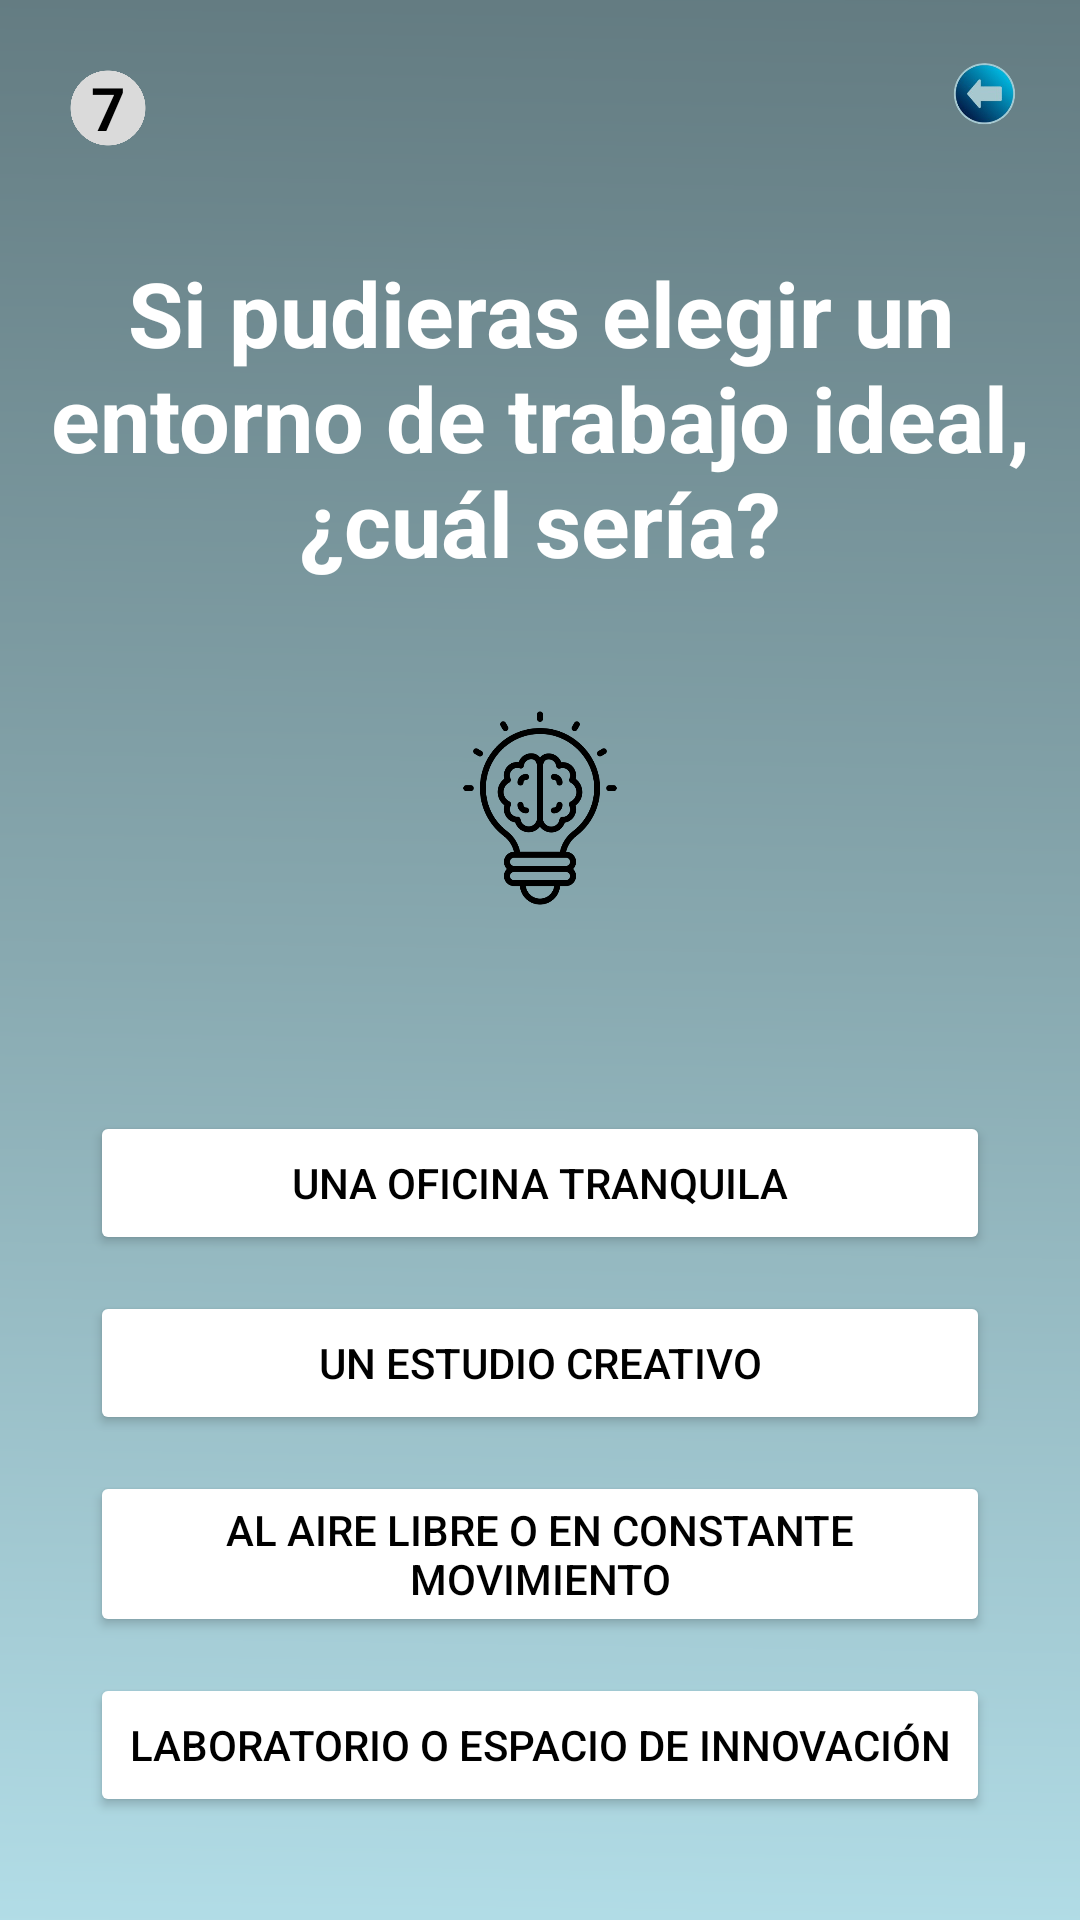

Reconstruct the res/layout file that produces this screen, plus the resources it refers to.
<!-- AndroidManifest.xml: application theme Theme.MyApplication -->
<!-- res/layout/activity_vocacion_pregunta7.xml -->
<?xml version="1.0" encoding="utf-8"?>
<androidx.constraintlayout.widget.ConstraintLayout xmlns:android="http://schemas.android.com/apk/res/android"
    xmlns:app="http://schemas.android.com/apk/res-auto"
    xmlns:tools="http://schemas.android.com/tools"
    android:layout_width="match_parent"
    android:layout_height="match_parent">

    

    <ImageView
        android:id="@+id/fondo"
        android:layout_width="0dp"
        android:layout_height="0dp"
        android:scaleType="centerCrop"
        android:src="@drawable/fondo"
        app:layout_constraintTop_toTopOf="parent"
        app:layout_constraintBottom_toBottomOf="parent"
        app:layout_constraintStart_toStartOf="parent"
        app:layout_constraintEnd_toEndOf="parent" />

    
    <TextView
        android:id="@+id/numero_pregunta"
        android:layout_width="40dp"
        android:layout_height="40dp"
        android:backgroundTint="#DADADA"
        android:text="7"
        android:textColor="#000"
        android:gravity="center"
        android:textStyle="bold"
        android:textSize="20sp"
        android:background="@drawable/circulo"
        app:layout_constraintTop_toTopOf="parent"
        app:layout_constraintStart_toStartOf="parent"
        android:layout_margin="16dp" />

    <ImageView
        android:id="@+id/atras"
        android:layout_width="32dp"
        android:layout_height="32dp"
        android:src="@drawable/retroceso"
        app:layout_constraintTop_toTopOf="parent"
        app:layout_constraintEnd_toEndOf="parent"
        android:layout_margin="16dp" />

    
    <TextView
        android:id="@+id/pregunta_text"
        android:layout_width="0dp"
        android:layout_height="wrap_content"
        android:text="Si pudieras elegir un entorno de trabajo ideal, ¿cuál sería?"
        android:textColor="#FFFFFF"
        android:textSize="30sp"
        android:textStyle="bold"
        android:gravity="center"
        android:textAlignment="center"
        android:layout_marginTop="28dp"
        app:layout_constraintTop_toBottomOf="@id/numero_pregunta"
        app:layout_constraintStart_toStartOf="parent"
        app:layout_constraintEnd_toEndOf="parent" />

    
    <LinearLayout
        android:id="@+id/iconos"
        android:layout_width="wrap_content"
        android:layout_height="wrap_content"
        android:orientation="horizontal"
        android:layout_marginTop="40dp"
        app:layout_constraintTop_toBottomOf="@id/pregunta_text"
        app:layout_constraintStart_toStartOf="parent"
        app:layout_constraintEnd_toEndOf="parent">

        <ImageView
            android:id="@+id/icono_reloj"
            android:layout_width="70dp"
            android:layout_height="70dp"
            android:src="@drawable/reloj"
            android:layout_marginHorizontal="8dp" />

        <ImageView
            android:id="@+id/icono_bombilla"
            android:layout_width="70dp"
            android:layout_height="70dp"
            android:src="@drawable/idea"
            android:layout_marginHorizontal="8dp" />

        <ImageView
            android:id="@+id/icono_chip"
            android:layout_width="70dp"
            android:layout_height="70dp"
            android:src="@drawable/tecnologia"
            android:layout_marginHorizontal="8dp" />


    </LinearLayout>


    
    <LinearLayout
        android:id="@+id/opciones"
        android:layout_width="300dp"
        android:layout_height="wrap_content"
        android:orientation="vertical"
        android:layout_marginTop="60dp"
        app:layout_constraintTop_toBottomOf="@id/iconos"
        app:layout_constraintStart_toStartOf="parent"
        app:layout_constraintEnd_toEndOf="parent">

        <Button
            android:id="@+id/opcion1"
            android:layout_width="match_parent"
            android:layout_height="wrap_content"
            android:text="Una oficina tranquila"
            android:backgroundTint="#FFFFFF"
            android:textColor="#000000"
            android:layout_marginVertical="6dp" />

        <Button
            android:id="@+id/opcion2"
            android:layout_width="match_parent"
            android:layout_height="wrap_content"
            android:text="Un estudio creativo"
            android:backgroundTint="#FFFFFF"
            android:textColor="#000000"
            android:layout_marginVertical="6dp" />

        <Button
            android:id="@+id/opcion3"
            android:layout_width="match_parent"
            android:layout_height="wrap_content"
            android:text="Al aire libre o en constante movimiento"
            android:backgroundTint="#FFFFFF"
            android:textColor="#000000"
            android:layout_marginVertical="6dp" />

        <Button
            android:id="@+id/opcion4"
            android:layout_width="match_parent"
            android:layout_height="wrap_content"
            android:text="Laboratorio o espacio de innovación"
            android:backgroundTint="#FFFFFF"
            android:textColor="#000000"
            android:layout_marginVertical="6dp" />


    </LinearLayout>


</androidx.constraintlayout.widget.ConstraintLayout>
<!-- resources referenced by this layout -->
<resources>
  <!-- drawable circulo: png bitmap (drawable, 12692 bytes) -->
  <!-- drawable fondo: png bitmap (drawable, 28474 bytes) -->
  <!-- drawable idea: png bitmap (drawable, 19328 bytes) -->
  <!-- drawable retroceso: png bitmap (drawable, 26073 bytes) -->
  <style name="Theme.MyApplication" parent="Base.Theme.MyApplication" />
  <style name="Base.Theme.MyApplication" parent="Theme.Material3.DayNight.NoActionBar">
          
          <item name="android:statusBarColor">#FFFFFF</item> 
      </style>
</resources>
